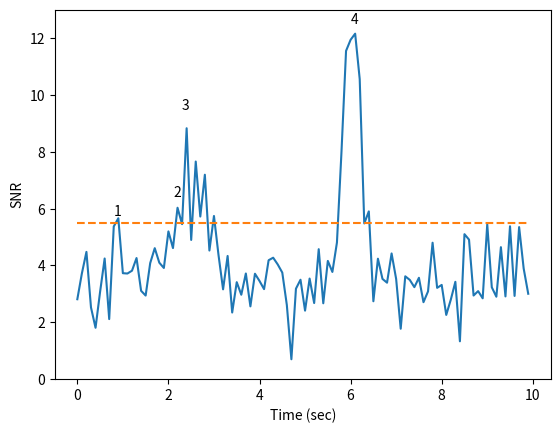

The matplotlib source for this figure:
#!/usr/bin/env python

from random import seed,gauss
from matplotlib import use
use('Agg')
import pylab
import numpy

seed(88)

ts = numpy.arange(0,10,0.1)
ss = ts-6.0
xs = 10*numpy.exp( - 15 * ss * ss )
ss = ts-2.5
xs += 3*numpy.exp( - 3.5 * ss * ss )
xs += [gauss(0,1) for t in ts]
xs += abs(min(xs)) + 0.7
pylab.plot(ts, xs)
pylab.plot(ts, [5.5 for x in ts], '--')

p = 0.8
pylab.text(p,xs[int(p / 0.1)]+0.4, '1')

p = 2.2
pylab.text(p-0.1,xs[int(p / 0.1)]+0.4, '2')

pylab.text(2.3,9.5,'3')
pylab.text(6,12.5,'4')

pylab.ylim(0,13)
pylab.xlabel('Time (sec)')
pylab.ylabel('SNR')
pylab.savefig('snr_cartoon.png')

